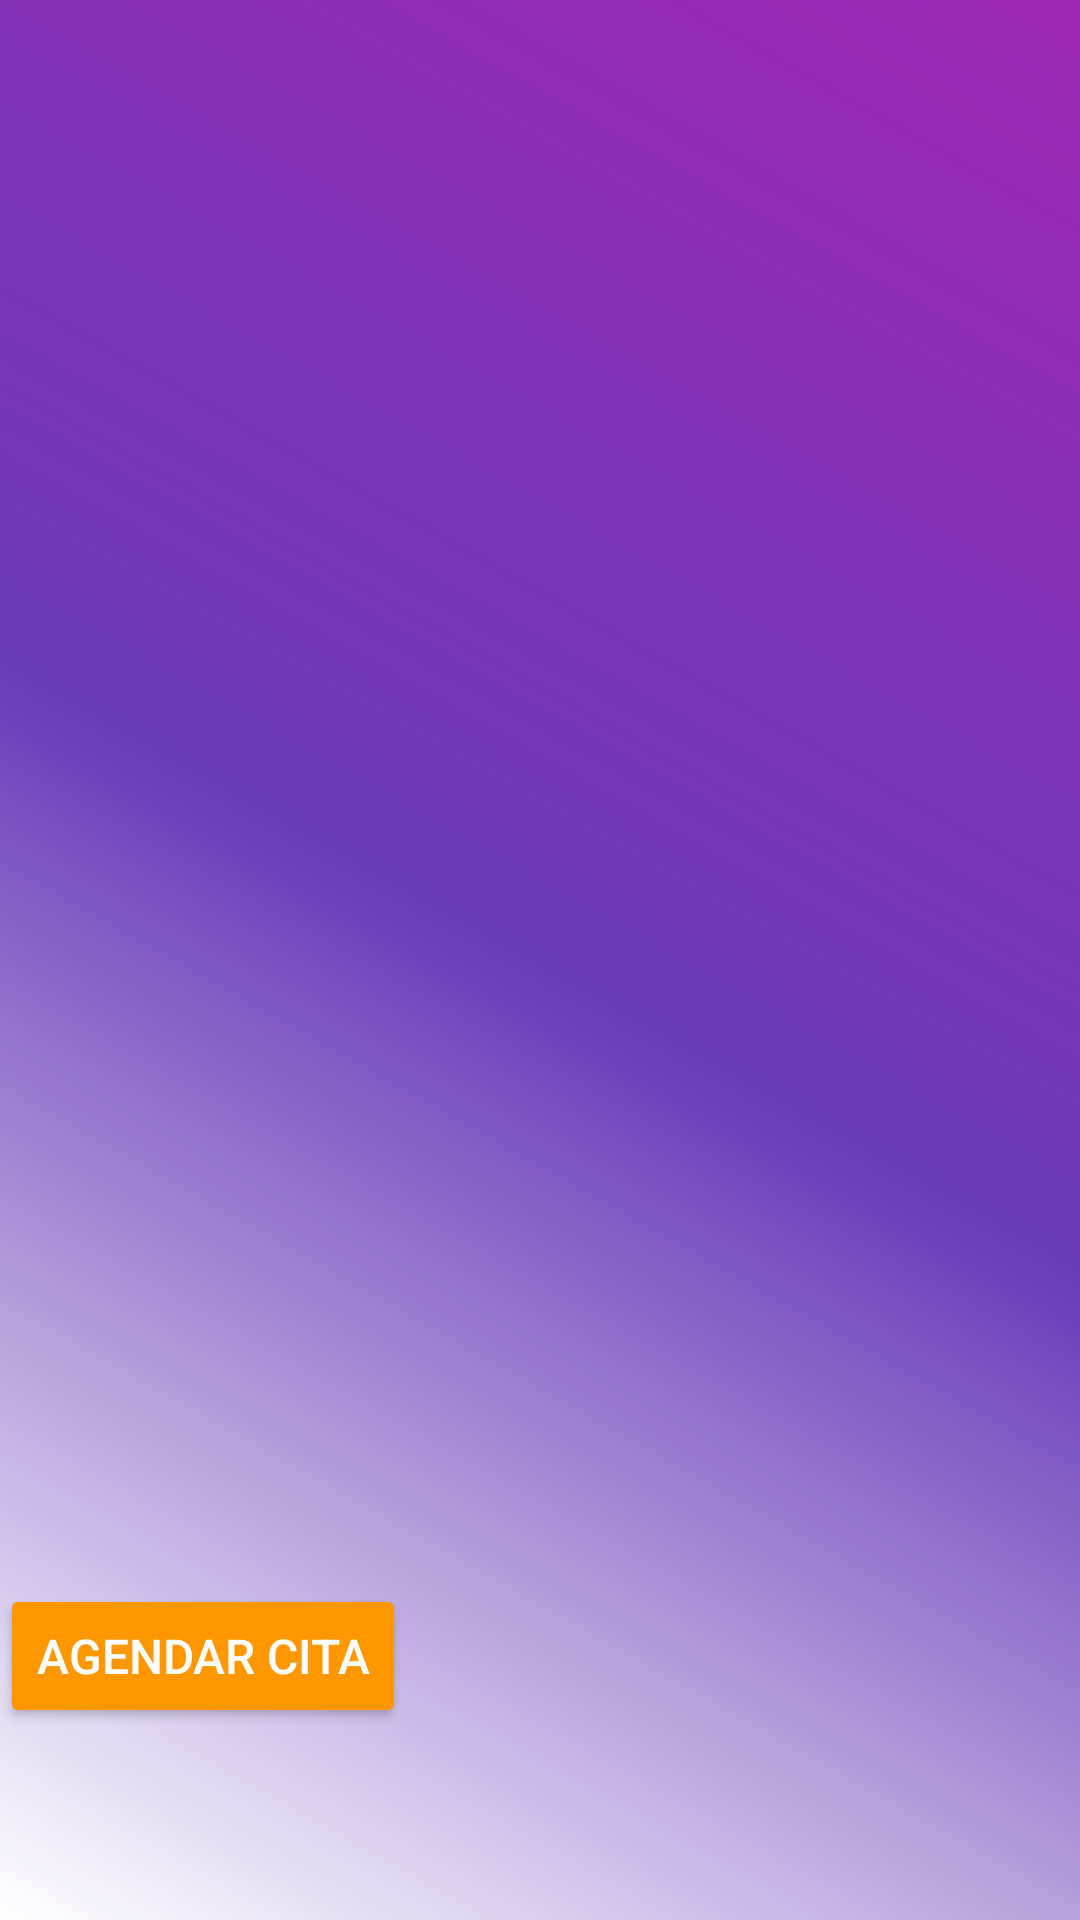

Produce the Android XML layout that renders to this screen, including the resource entries it uses.
<!-- AndroidManifest.xml: application theme Theme.CitasMedicas -->
<!-- res/layout/fragment_medical_appointment.xml -->
<?xml version="1.0" encoding="utf-8"?>
<FrameLayout xmlns:android="http://schemas.android.com/apk/res/android"
    xmlns:tools="http://schemas.android.com/tools"
    android:layout_width="match_parent"
    android:layout_height="match_parent"
    xmlns:app="http://schemas.android.com/apk/res-auto"
    tools:context=".ui.fragments.MedicalAppointmentFragment">

    <androidx.constraintlayout.widget.ConstraintLayout
        android:layout_width="match_parent"
        android:layout_height="match_parent"
        android:layout_marginBottom="64dp"
        android:layout_marginTop="64dp"

        >

        <TextView
            android:id="@+id/userTitle"
            android:layout_width="match_parent"
            android:layout_height="wrap_content"
            style="@style/titleText"
            app:layout_constraintTop_toTopOf="parent"
            app:layout_constraintStart_toStartOf="parent"
            />


        <androidx.recyclerview.widget.RecyclerView
            android:id="@+id/appointmentRecycler"
            android:layout_width="0dp"
            android:layout_height="0dp"
            app:layout_constraintStart_toStartOf="parent"
            app:layout_constraintEnd_toEndOf="parent"
            app:layout_constraintTop_toBottomOf="@id/userTitle"
            app:layout_constraintBottom_toTopOf="@id/scheduleBtn"
            />

        <Button
            android:id="@+id/scheduleBtn"
            android:layout_width="wrap_content"
            android:layout_height="wrap_content"
            app:layout_constraintBottom_toBottomOf="parent"
            app:layout_constraintStart_toStartOf="parent"
            android:text="Agendar cita"
            style="@style/normalBtn"
            />
    </androidx.constraintlayout.widget.ConstraintLayout>

</FrameLayout>
<!-- resources referenced by this layout -->
<resources>
  <style name="normalBtn">
          <item name="android:textSize">@dimen/normalText</item>
          <item name="android:textColor">@color/white</item>
          <item name="android:backgroundTint">@color/normalBtn</item>
      </style>
  <style name="titleText">
          <item name="android:textSize">@dimen/titleText</item>
          <item name="android:textColor">@color/white</item>
          <item name="android:textStyle">bold</item>
      </style>
  <style name="Theme.CitasMedicas" parent="Base.Theme.CitasMedicas" />
  <dimen name="normalText">16sp</dimen>
  <color name="white">#FFFFFFFF</color>
  <color name="normalBtn">#FF9800</color>
  <dimen name="titleText">20sp</dimen>
  <style name="Base.Theme.CitasMedicas" parent="Theme.Material3.DayNight.NoActionBar">
          
          
          <item name="android:windowFullscreen">true</item>
  
  
      </style>
</resources>
